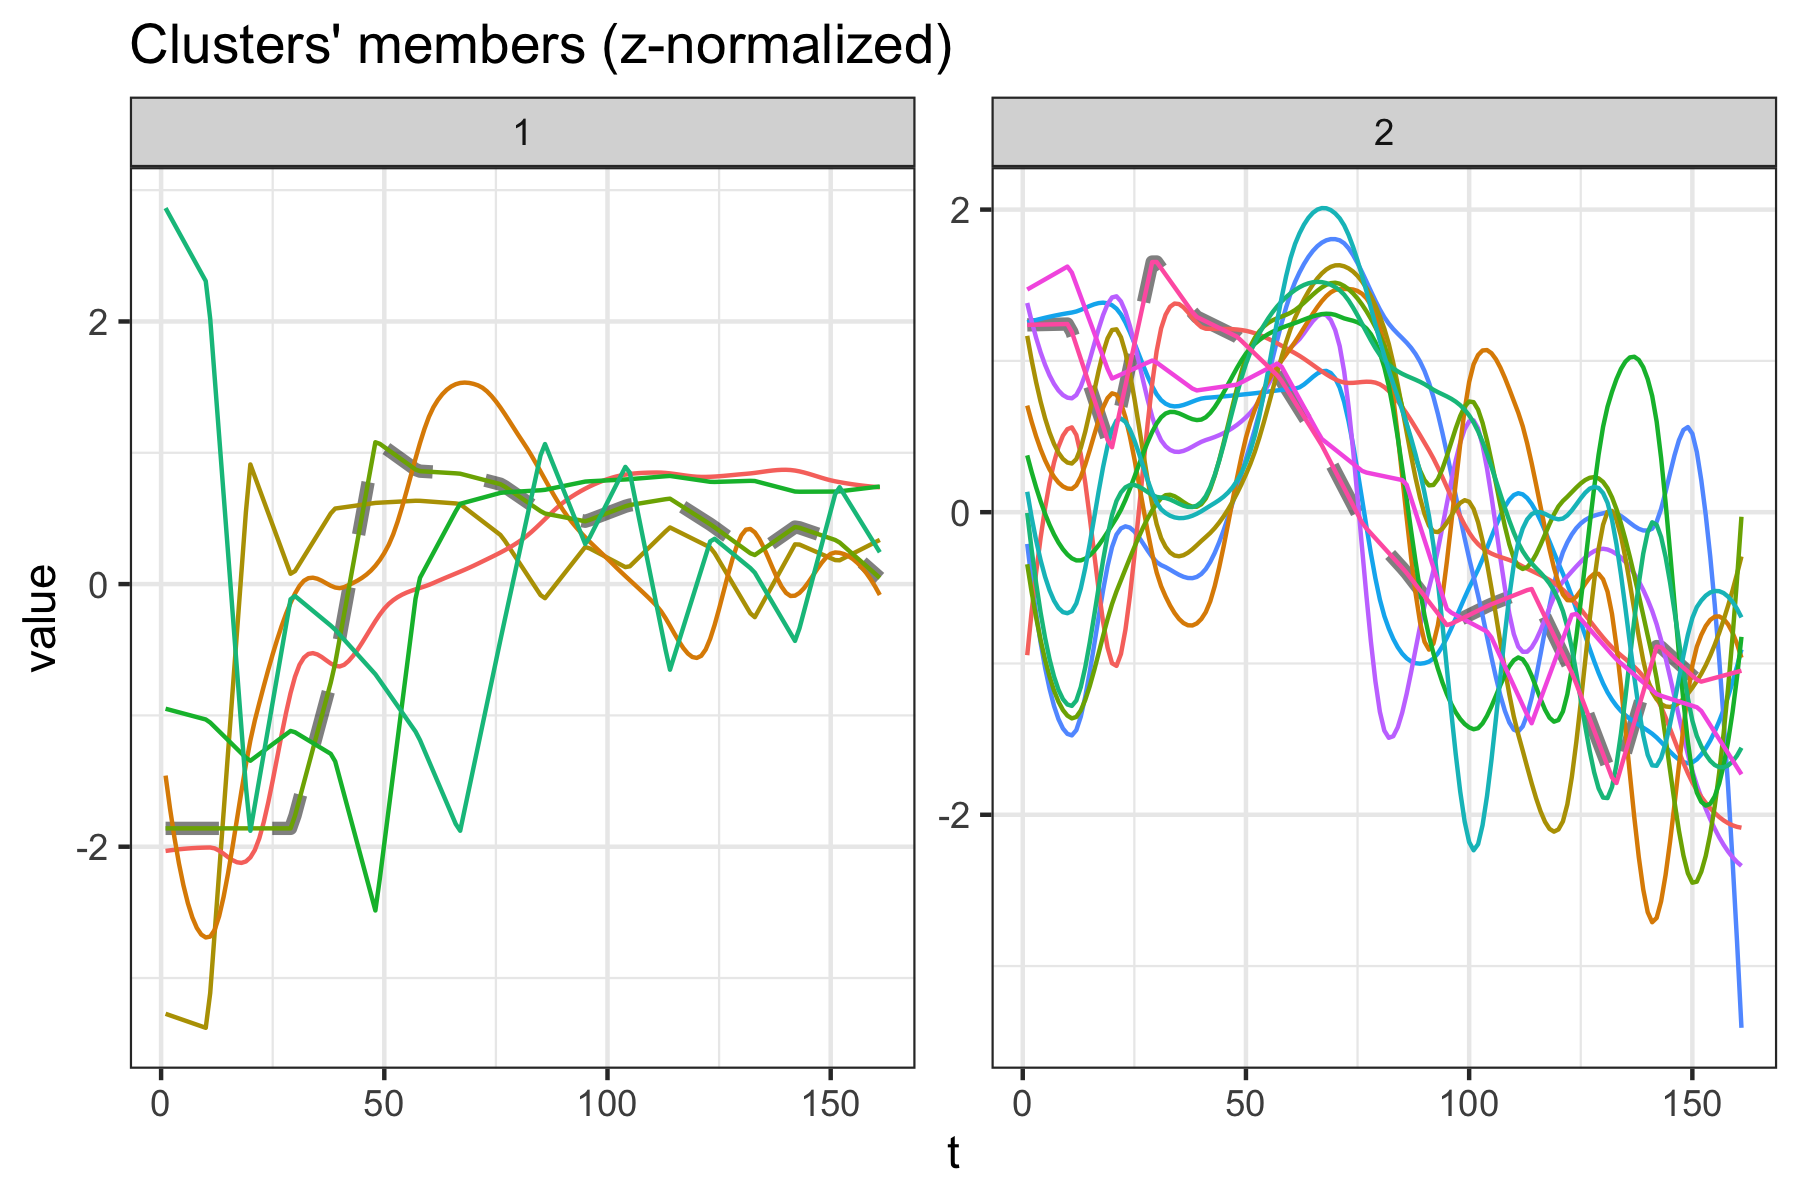

Values plotted in this chart, from the file beside it:
dtwclust	series
1	C1
1	C2
1	Acholeplasmataceae
1	Enterococcaceae
1	Lachnospiraceae
1	Sutterellaceae
2	C3
2	C4
2	C5
2	C6
2	C7
2	C8
2	C9
2	C10
2	C11
2	C12
2	Enterobacteriaceae
2	Lactobacillaceae
